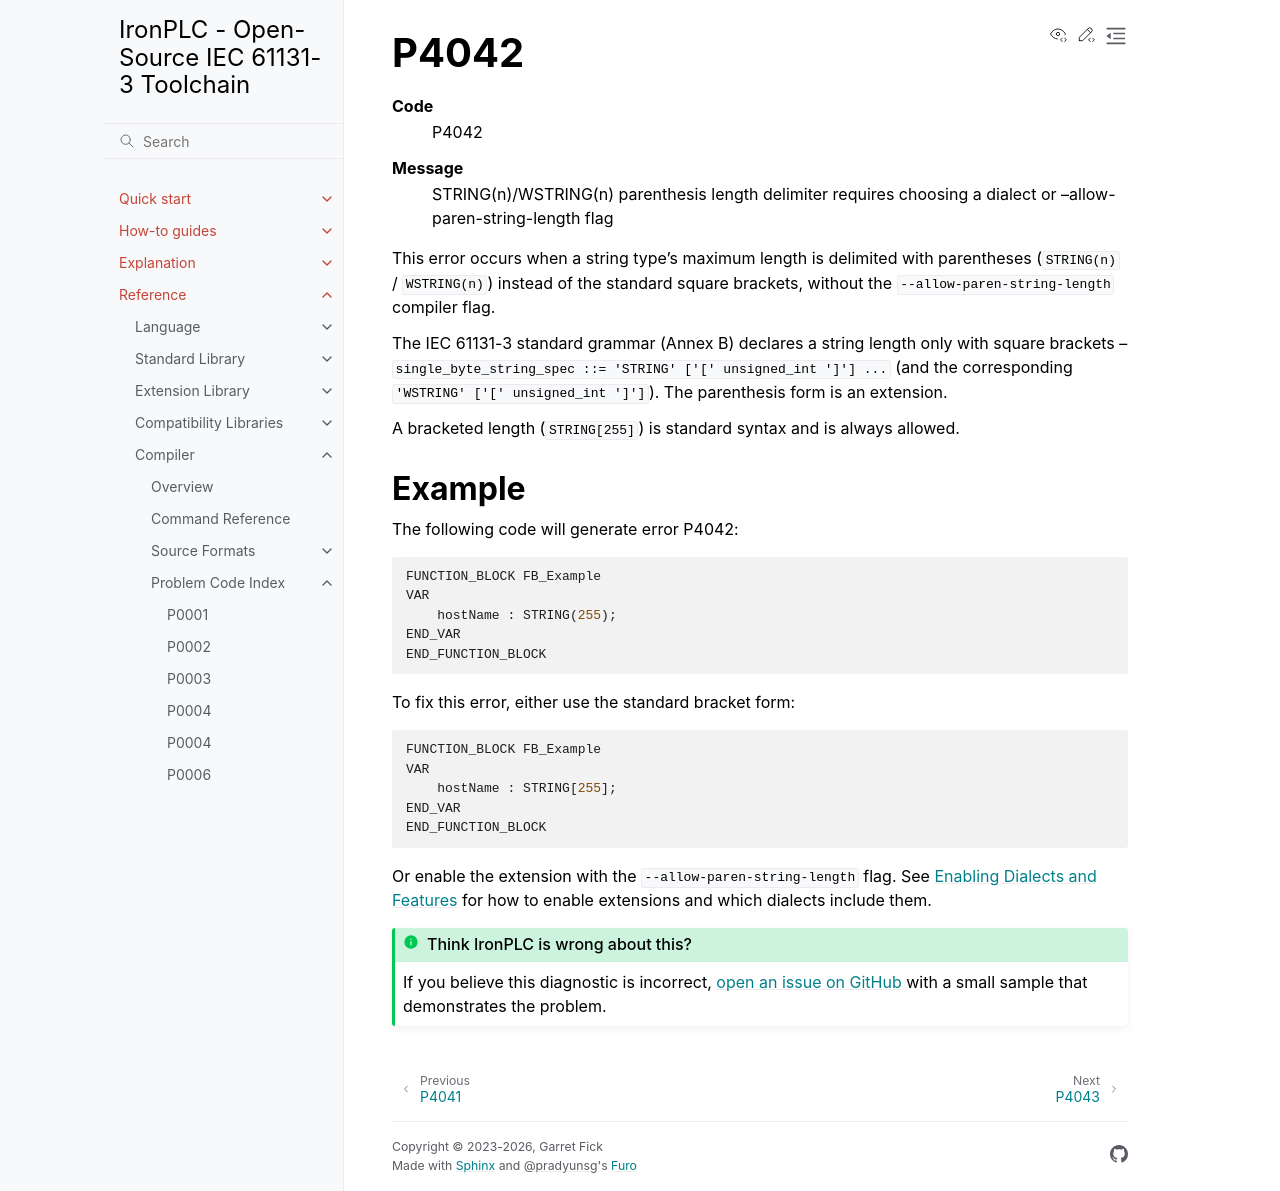

repository: ironplc/ironplc · page: reference/compiler/problems/P4042.html · generator: sphinx

=====
P4042
=====

.. problem-summary:: P4042

This error occurs when a string type's maximum length is delimited with
parentheses (``STRING(n)`` / ``WSTRING(n)``) instead of the standard square
brackets, without the ``--allow-paren-string-length`` compiler flag.

The IEC 61131-3 standard grammar (Annex B) declares a string length only
with square brackets --
``single_byte_string_spec ::= 'STRING' ['[' unsigned_int ']'] ...`` (and the
corresponding ``'WSTRING' ['[' unsigned_int ']']``). The parenthesis form is
an extension.

A bracketed length (``STRING[255]``) is standard syntax and is always
allowed.

Example
-------

The following code will generate error P4042:

.. code-block::

   FUNCTION_BLOCK FB_Example
   VAR
       hostName : STRING(255);
   END_VAR
   END_FUNCTION_BLOCK

To fix this error, either use the standard bracket form:

.. code-block::

   FUNCTION_BLOCK FB_Example
   VAR
       hostName : STRING[255];
   END_VAR
   END_FUNCTION_BLOCK

Or enable the extension with the ``--allow-paren-string-length``
flag. See :doc:`/explanation/enabling-dialects-and-features` for how to
enable extensions and which dialects include them.
